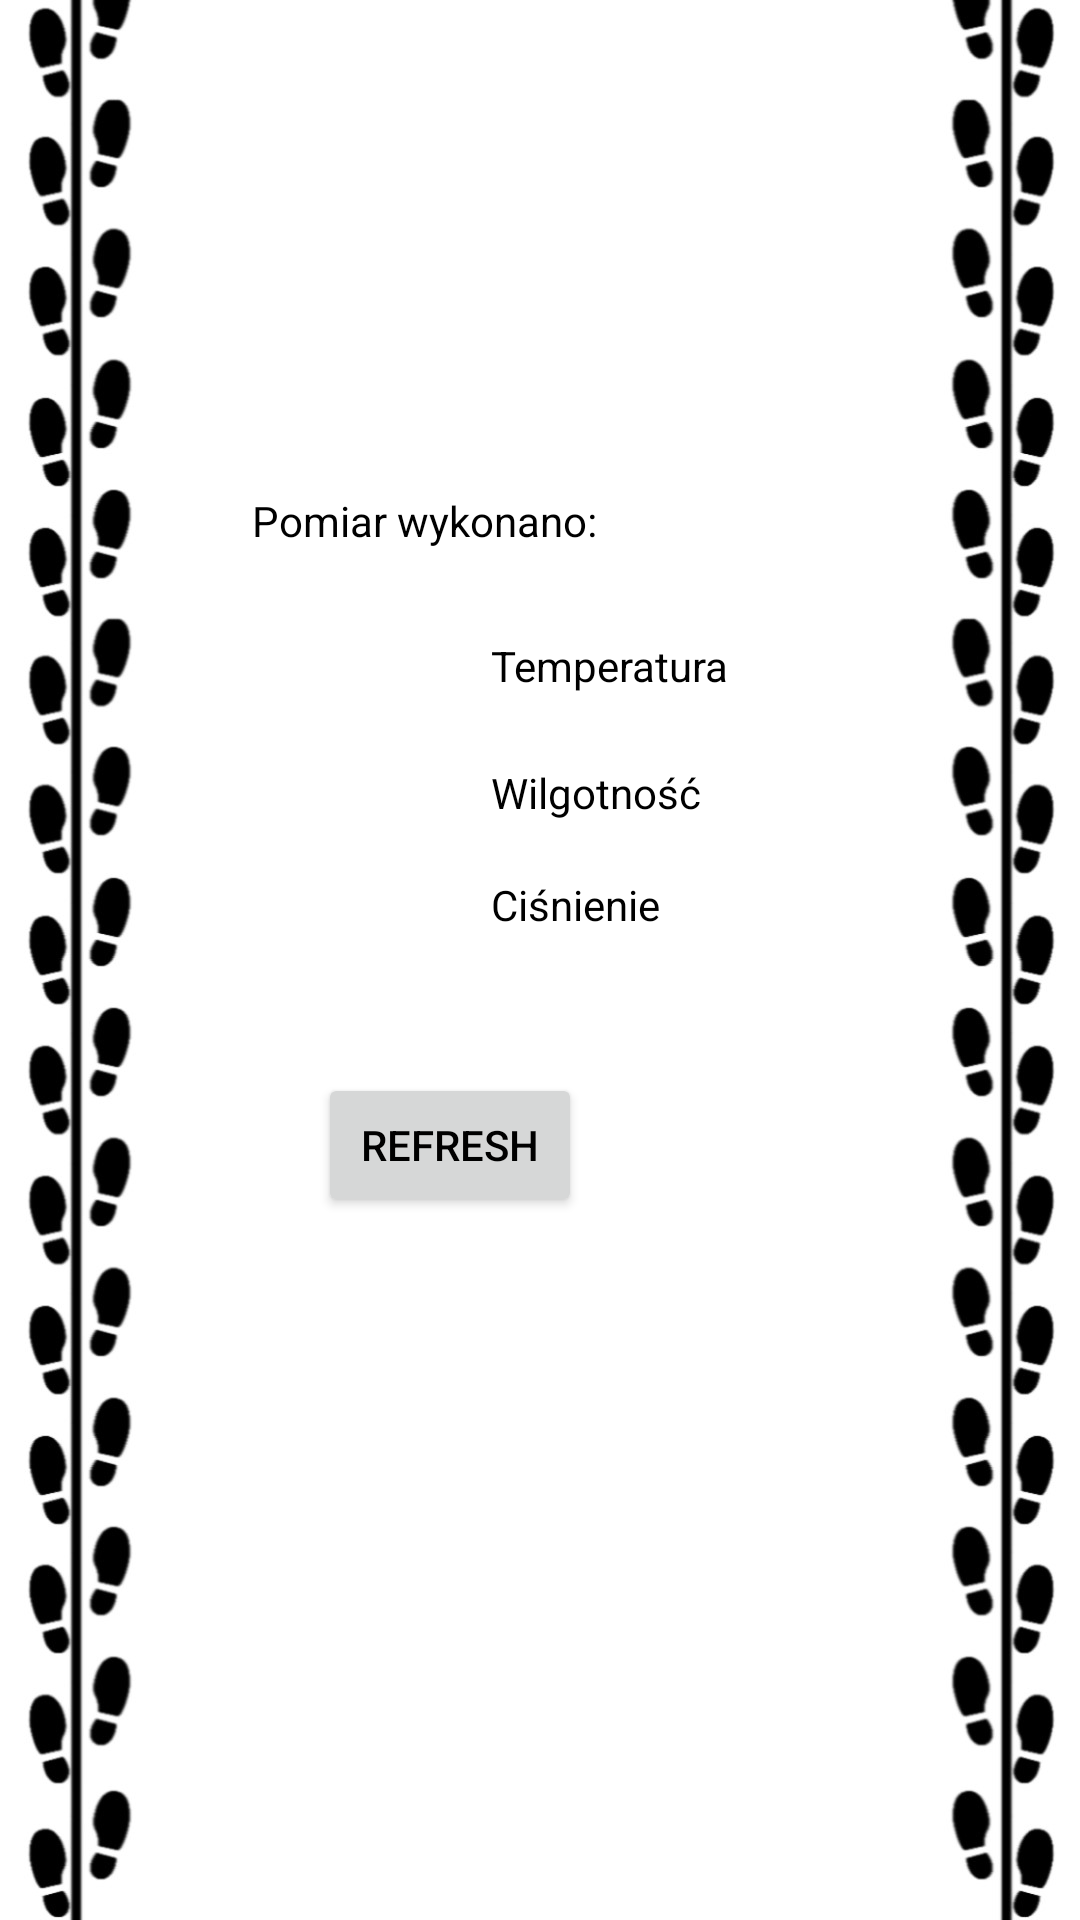

This screen was rendered from an Android layout file. Write that file and the resources it references.
<!-- AndroidManifest.xml: application theme Theme.TMProjekt -->
<!-- res/layout/activity_weather2.xml -->
<?xml version="1.0" encoding="utf-8"?>
<android.support.constraint.ConstraintLayout xmlns:android="http://schemas.android.com/apk/res/android"
    xmlns:app="http://schemas.android.com/apk/res-auto"
    xmlns:tools="http://schemas.android.com/tools"
    android:layout_width="match_parent"
    android:layout_height="match_parent"
    android:background="@drawable/app_background"
    tools:context=".WeatherActivity">

    <Button
        android:id="@+id/button_refresh"
        android:layout_width="wrap_content"
        android:layout_height="wrap_content"
        android:onClick="Weather_Click"
        android:text="Refresh"
        android:textColor="@color/black"
        app:layout_constraintBottom_toBottomOf="parent"
        app:layout_constraintEnd_toEndOf="parent"
        app:layout_constraintHorizontal_bias="0.39"
        app:layout_constraintStart_toStartOf="parent"
        app:layout_constraintTop_toTopOf="parent"
        app:layout_constraintVertical_bias="0.604" />

    <TextView
        android:id="@+id/textView12"
        android:layout_width="100dp"
        android:layout_height="wrap_content"
        android:text="Ciśnienie"
        android:textColor="@color/test"
        app:layout_constraintBottom_toBottomOf="parent"
        app:layout_constraintEnd_toEndOf="parent"
        app:layout_constraintHorizontal_bias="0.63"
        app:layout_constraintStart_toStartOf="parent"
        app:layout_constraintTop_toTopOf="parent"
        app:layout_constraintVertical_bias="0.47" />

    <TextView
        android:id="@+id/textView11"
        android:layout_width="100dp"
        android:layout_height="wrap_content"
        android:text="Wilgotność"
        android:textColor="@color/test"
        app:layout_constraintBottom_toBottomOf="parent"
        app:layout_constraintEnd_toEndOf="parent"
        app:layout_constraintHorizontal_bias="0.63"
        app:layout_constraintStart_toStartOf="parent"
        app:layout_constraintTop_toTopOf="parent"
        app:layout_constraintVertical_bias="0.41" />

    <TextView
        android:id="@+id/TV_HUMI"
        android:layout_width="40dp"
        android:layout_height="wrap_content"
        android:textColor="@color/test"
        app:layout_constraintBottom_toBottomOf="parent"
        app:layout_constraintEnd_toEndOf="parent"
        app:layout_constraintHorizontal_bias="0.269"
        app:layout_constraintStart_toStartOf="parent"
        app:layout_constraintTop_toTopOf="parent"
        app:layout_constraintVertical_bias="0.41" />

    <TextView
        android:id="@+id/TV_TEMP"
        android:layout_width="40dp"
        android:layout_height="wrap_content"
        android:textColor="@color/test"
        app:layout_constraintBottom_toBottomOf="parent"
        app:layout_constraintEnd_toEndOf="parent"
        app:layout_constraintHorizontal_bias="0.269"
        app:layout_constraintStart_toStartOf="parent"
        app:layout_constraintTop_toTopOf="parent"
        app:layout_constraintVertical_bias="0.341" />

    <TextView
        android:id="@+id/TV_PRES"
        android:layout_width="40dp"
        android:layout_height="wrap_content"
        android:textColor="@color/test"
        app:layout_constraintBottom_toBottomOf="parent"
        app:layout_constraintEnd_toEndOf="parent"
        app:layout_constraintHorizontal_bias="0.269"
        app:layout_constraintStart_toStartOf="parent"
        app:layout_constraintTop_toTopOf="parent"
        app:layout_constraintVertical_bias="0.469" />

    <TextView
        android:id="@+id/textView10"
        android:layout_width="100dp"
        android:layout_height="wrap_content"
        android:text="Temperatura"
        android:textColor="@color/test"
        app:layout_constraintBottom_toBottomOf="parent"
        app:layout_constraintEnd_toEndOf="parent"
        app:layout_constraintHorizontal_bias="0.63"
        app:layout_constraintStart_toStartOf="parent"
        app:layout_constraintTop_toTopOf="parent"
        app:layout_constraintVertical_bias="0.342" />

    <TextView
        android:id="@+id/textView14"
        android:layout_width="130dp"
        android:layout_height="wrap_content"
        android:layout_marginStart="84dp"
        android:layout_marginTop="164dp"
        android:text="Pomiar wykonano:"
        android:textColor="@color/test"
        app:layout_constraintStart_toStartOf="parent"
        app:layout_constraintTop_toTopOf="parent" />

    <TextView
        android:id="@+id/TV_TIME"
        android:layout_width="wrap_content"
        android:layout_height="wrap_content"
        android:textColor="@color/test"
        app:layout_constraintBottom_toBottomOf="parent"
        app:layout_constraintEnd_toEndOf="parent"
        app:layout_constraintHorizontal_bias="0.204"
        app:layout_constraintStart_toStartOf="parent"
        app:layout_constraintTop_toTopOf="parent"
        app:layout_constraintVertical_bias="0.268" />

</android.support.constraint.ConstraintLayout>
<!-- resources referenced by this layout -->
<resources>
  <color name="black">#FF000000</color>
  <color name="test">#FF000000</color>
  <!-- drawable app_background: jpg bitmap (drawable-night, 104786 bytes) -->
  <style name="Theme.TMProjekt" parent="Theme.AppCompat.Light.DarkActionBar">
          
          <item name="colorPrimary">@color/purple_500</item>
          <item name="colorPrimaryDark">@color/purple_700</item>
          <item name="colorAccent">@color/teal_200</item>
          <item name="android:calendarTextColor">@color/black</item>
          
      </style>
  <color name="purple_500">#FF018786</color>
  <color name="purple_700">#FF03DAC5</color>
  <color name="teal_200">#FF3700B3</color>
</resources>
